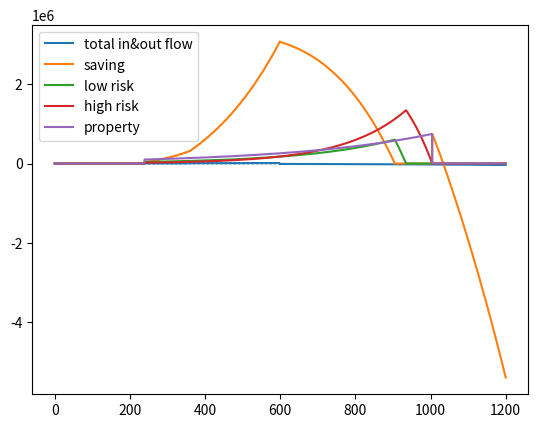

This chart was generated by the following Python code:
# -*- coding: utf-8 -*-
import numpy as np
import matplotlib.pyplot as plt


# %%================1 用户输入参数=====================
##Hello盒子
(N_c, N_r) = (20, 50)
City = ['上海', '杭州'][0]
gender = ['男', '女'][0]

# 日常收支
(I, O) = (10000, 5000)
(O_loan, N_loan) = (3000, 120)

# 持有资产
(H_ca, H_lr, H_hr, H_pr) = (40000, 40000, 20000, 100000)

# 人生保障
S = 10000
(N_s, N_e) = (1, 50)  # 年金开始缴纳和结束的年龄
O_annuity = 10000

# 愿望1-婚礼
(Y_1, M_1) = (2022, 11)
(C_1, E_1) = (0, 40000)

(R_1, N_1) = (10 / 100, 2)
(R_ca_1, R_lr_1, R_hr_1) = (50 / 100, 50 / 100, 50 / 100)

# %%================2 预设参数=====================
Y_now, M_now = 2021, 11
R_cpi = 2.57 / 100
R_ca, R_lr, R_hr, R_pr = 3.2 / 100, 5.01 / 100, 7.53 / 100, 3.2 / 100


# %%================3 预定义函数=====================
def Month_Index(age, month):  # **new**
    return 12 * (age - 1) + month  # assume birthday is Jan 1th


def Geo_Term(first_item, ratio, num_term):
    return first_item * pow(ratio, num_term - 1)


def Geo_Series(first_item, ratio, num_term):
    return first_item * (1 - pow(ratio, num_term)) / (1 - ratio)


def Holding_Eva(start_MI, end_MI, P_ca, P_lr, P_hr, P_pr, total_flow):
    for i in range(start_MI, end_MI + 1):
        if total_flow[i - 1] + P_ca[i - 1] >= 0:
            P_ca[i] = Geo_Term(total_flow[i - 1] + P_ca[i - 1], pow(1 + R_ca, 1 / 12), 2)
            P_lr[i] = Geo_Term(P_lr[i - 1], pow(1 + R_lr, 1 / 12), 2)
            P_hr[i] = Geo_Term(P_hr[i - 1], pow(1 + R_hr, 1 / 12), 2)
            P_pr[i] = Geo_Term(P_pr[i - 1], pow(1 + R_pr, 1 / 12), 2)
        elif total_flow[i - 1] + P_ca[i - 1] + P_lr[i - 1] >= 0:
            P_ca[i] = 0
            P_lr[i] = Geo_Term(total_flow[i - 1] + P_ca[i - 1] + P_lr[i - 1], pow(1 + R_lr, 1 / 12), 2)
            P_hr[i] = Geo_Term(P_hr[i - 1], pow(1 + R_hr, 1 / 12), 2)
            P_pr[i] = Geo_Term(P_pr[i - 1], pow(1 + R_pr, 1 / 12), 2)
        elif total_flow[i - 1] + P_ca[i - 1] + P_lr[i - 1] + P_hr[i - 1] >= 0:
            P_ca[i] = 0
            P_lr[i] = 0
            P_hr[i] = Geo_Term(total_flow[i - 1] + P_ca[i - 1] + P_lr[i - 1] + P_hr[i - 1], pow(1 + R_hr, 1 / 12), 2)
            P_pr[i] = Geo_Term(P_pr[i - 1], pow(1 + R_pr, 1 / 12), 2)
        elif total_flow[i - 1] + P_ca[i - 1] + P_lr[i - 1] + P_hr[i - 1] + P_pr[i - 1] >= 0:
            P_ca[i] = Geo_Term(total_flow[i - 1] + P_ca[i - 1] + P_lr[i - 1] + P_hr[i - 1] + P_pr[i - 1],
                               pow(1 + R_ca, 1 / 12), 2)  # 固定资产折现了
            P_lr[i] = 0
            P_hr[i] = 0
            P_pr[i] = 0
        else:
            P_ca[i] = total_flow[i - 1] + P_ca[i - 1] + P_lr[i - 1] + P_hr[i - 1] + P_pr[i - 1]
            P_lr[i] = 0
            P_hr[i] = 0
            P_pr[i] = 0
    return P_ca, P_lr, P_hr, P_pr


# %%================推导出的参数=====================
# Hello盒子
N = N_r - N_c
MI_c = Month_Index(N_c, M_now)  # **new**
MI_r = Month_Index(N_r, M_now)
MI_die = Month_Index(100, 12)

# 日常收支
income = np.repeat(0, MI_die + 1)  # **new** 先创建三个为零的数列
living_expense = np.repeat(0, MI_die + 1)
loan_repayment = np.repeat(0, MI_die + 1)

for i in range(MI_c, MI_r):  # range左闭右开
    income[i] = Geo_Term(I, 1 + R_cpi, np.ceil(i / 12) - N_c + 1)

for i in range(MI_c, MI_die + 1):
    living_expense[i] = Geo_Term(-O, 1 + R_cpi, np.ceil(i / 12) - N_c + 1)

for i in range(MI_c, MI_c + N_loan):  # N_loan个月
    loan_repayment[i] = -O_loan

# 人生保障 - 基础养老金 & 个人账户养老金


# 人生保障 - 年金
MI_s = Month_Index(N_s, M_now)  # **new**
MI_e = Month_Index(N_e, M_now)
annuity = np.repeat(0, MI_die + 1)
for i in range(min(MI_s, MI_c), MI_e + 1, 12):
    annuity[i] = -O_annuity  # 每年需交年金
A_retire = 1e5  # 退休时间可以领取年金,暂时放了一个数值这里需要添加计算逻辑

# 愿望
wish_1 = np.repeat(0, MI_die + 1)
MI_1 = Month_Index(N_c + Y_1 - Y_now, M_1)
for i in range(MI_1 + 1, MI_1 + N_1 + 1):
    wish_1[i] = -R_1 * income[i]

# 汇总
flow_matrix = np.array([income, living_expense, loan_repayment, annuity])
# total in&out flow
total_flow = np.sum(flow_matrix, axis=0)  # colunm-wise summation

# %%================推导出的资产变化趋势=====================

P_ca = np.repeat(0, MI_die + 1)
P_hr = np.repeat(0, MI_die + 1)
P_lr = np.repeat(0, MI_die + 1)
P_pr = np.repeat(0, MI_die + 1)

P_ca[MI_c] = H_ca
P_hr[MI_c] = H_hr
P_lr[MI_c] = H_lr
P_pr[MI_c] = H_pr

(P_ca, P_lr, P_hr, P_pr) = Holding_Eva(MI_c + 1, MI_die, P_ca, P_lr, P_hr, P_pr, total_flow)

holding_matrix = np.array([P_ca, P_lr, P_hr, P_pr])
total_holding = np.sum(holding_matrix, axis=0)

# %%================4 资产需求参考 - 退休时点手上需要持有的资产价值 =====================

# 没有填写日常收支盒子情况下，公式不变
# 但也可把填写&未填写日常收支盒子的两种情况并为一种, 通过设定O的默认值为O_city/12

# 填写日常收支盒子的情况下：
# 把退休后的花销投射回退休时点
P_retire = 0
for i in range(MI_r, MI_die + 1):
    P_retire -= Geo_Term(total_flow[i], 1 / pow(1 + R_ca, 1 / 12), i - MI_r + 1)

# %%================5 退休时点拥有的资产价值 =====================

# 5.1日常收支 & 5.2持有资产 & 5.3.1 养老保险
Q_retire = np.sum(total_holding[MI_r])
# 5.3.2 年金
Q_retire += A_retire

# %%================6 准备度 =====================

# 是否破产
bankrupt = np.size(np.where(total_holding < 0)[0]) > 0

# 假如破产，破产年龄
if bankrupt:
    bankrupt_age = np.floor(np.where(total_holding < 0)[0][0] / 12)

# 准备度
if bankrupt and bankrupt_age <= N_r:
    Readiness = 0
elif Q_retire < 0:
    Readiness = 0
elif P_retire <= 0:  # 考虑一种特殊情况，退休时点手上不需要持有资产
    Readiness = 100
else:
    Readiness = round(min(100 * Q_retire / P_retire, 100))  # 准备度不能超过100%

# %%================7 愿望盒子 =====================
# 愿望时点可以使用的剩余总金额，已经减去愿望需要的一次性开销
U_1 = R_ca_1 * P_ca[MI_1] + R_lr_1 * P_lr[MI_1] + R_hr_1 * P_hr[MI_1] + C_1 - E_1

# 7.1 能否按时完成
if U_1 >= 0 and U_1 + np.sum(total_flow[MI_1 + 1: MI_1 + N_1 + 1] + wish_1[MI_1 + 1: MI_1 + N_1 + 1]) >= 0:
    Can_1 = True
else:
    Can_1 = False

# 7.2 预计时长
if Can_1:
    Mon_1 = N_1 + MI_1 - MI_c
else:
    Mon_1 = N_1 + MI_1 - MI_c + np.ceil(
        -(U_1 + np.sum(total_flow[MI_1 + 1: MI_1 + N_1 + 1] + wish_1[MI_1 + 1: MI_1 + N_1 + 1])) / total_flow[
            MI_1 + N_1 + 1])

# %% Results

plt.plot(range(0, MI_die + 1), total_flow, label='total in&out flow')
plt.plot(range(0, MI_die + 1), holding_matrix[0, :], label='saving')
plt.plot(range(0, MI_die + 1), holding_matrix[1, :], label='low risk')
plt.plot(range(0, MI_die + 1), holding_matrix[2, :], label='high risk')
plt.plot(range(0, MI_die + 1), holding_matrix[3, :], label='property')

plt.legend()
plt.show()
if bankrupt:
    print(bankrupt_age, "岁破产")
print("准备度：", Readiness, '%')
print("资产需求参考：", round(P_retire))
print("假如有婚礼愿望-能否按时完成：", Can_1, " 预计时长：", Mon_1)



# # %% 当愿望可以按时完成时，加上婚礼愿望，进一步计算资产需求参考 & 准备度
#
# print("当愿望可以按时完成时，加上婚礼愿望，进一步计算资产需求参考 & 准备度")
#
# # %================推导出的资产变化趋势=====================
#
#
# flow_matrix = np.array([income, living_expense, loan_repayment, annuity, wish_1])
# total_flow = np.sum(flow_matrix, axis=0)
#
# if R_ca_1 * P_ca[MI_1] + C_1 - E_1 >= 0:
#     P_ca[MI_1] = P_ca[MI_1] + C_1 - E_1
# elif R_ca_1 * P_ca[MI_1] + R_lr_1 * P_lr[MI_1] + C_1 - E_1 >= 0:
#     P_ca[MI_1] = P_ca[MI_1] - R_ca_1 * P_ca[MI_1]
#     P_lr[MI_1] = P_lr[MI_1] + R_ca_1 * P_ca[MI_1] + C_1 - E_1
# elif R_ca_1 * P_ca[MI_1] + R_lr_1 * P_lr[MI_1] + R_hr_1 * P_hr[MI_1] + C_1 - E_1 >= 0:
#     P_ca[MI_1] = P_ca[MI_1] - R_ca_1 * P_ca[MI_1]
#     P_lr[MI_1] = P_lr[MI_1] - R_lr_1 * P_lr[MI_1]
#     P_hr[MI_1] = P_hr[MI_1] + R_ca_1 * P_ca[MI_1] + R_lr_1 * P_lr[MI_1] + C_1 - E_1
#
# (P_ca, P_lr, P_hr, P_pr) = Holding_Eva(MI_1 + 1, MI_die, P_ca, P_lr, P_hr, P_pr, total_flow)
#
# holding_matrix = np.array([P_ca, P_lr, P_hr, P_pr])
# total_holding = np.sum(holding_matrix, axis=0)
#
# # %================4 资产需求参考 - 退休时点手上需要持有的资产价值 =====================
#
# # 没有填写日常收支盒子情况下，公式不变
# # 但也可把填写&未填写日常收支盒子的两种情况并为一种, 通过设定O的默认值为O_city/12
#
# # 填写日常收支盒子的情况下：
# # 把退休后的花销投射回退休时点
# P_retire = 0
# for i in range(MI_r, MI_die + 1):
#     P_retire -= Geo_Term(total_flow[i], 1 / pow(1 + R_ca, 1 / 12), i - MI_r + 1)
#
# # %================5 退休时点拥有的资产价值 =====================
#
# # 5.1日常收支 & 5.2持有资产 & 5.3.1 养老保险 & 5.4 愿望盒子
# Q_retire = np.sum(total_holding[MI_r])
# # 5.3.2 年金
# Q_retire += A_retire
#
# # %================6 准备度 =====================
#
# # 是否破产
# bankrupt = np.size(np.where(total_holding < 0)[0]) > 0
#
# # 假如破产，破产年龄
# if bankrupt:
#     bankrupt_age = np.floor(np.where(total_holding < 0)[0][0] / 12)
#
# # 准备度
# if bankrupt and bankrupt_age <= N_r:
#     Readiness = 0
# elif Q_retire < 0:
#     Readiness = 0
# elif P_retire <= 0:  # 考虑一种特殊情况，退休时点手上不需要持有资产
#     Readiness = 100
# else:
#     Readiness = round(min(100 * Q_retire / P_retire, 100))  # 准备度不能超过100%
#
# plt.plot(range(0, MI_die + 1), total_flow, label='total in&out flow')
# plt.plot(range(0, MI_die + 1), holding_matrix[0, :], label='saving')
# plt.plot(range(0, MI_die + 1), holding_matrix[1, :], label='low risk')
# plt.plot(range(0, MI_die + 1), holding_matrix[2, :], label='high risk')
# plt.plot(range(0, MI_die + 1), holding_matrix[3, :], label='property')
#
# plt.legend()
# plt.show()
# if bankrupt:
#     print(bankrupt_age, "岁破产")
# print("准备度：", Readiness, '%')
# print("资产需求参考：", round(P_retire))